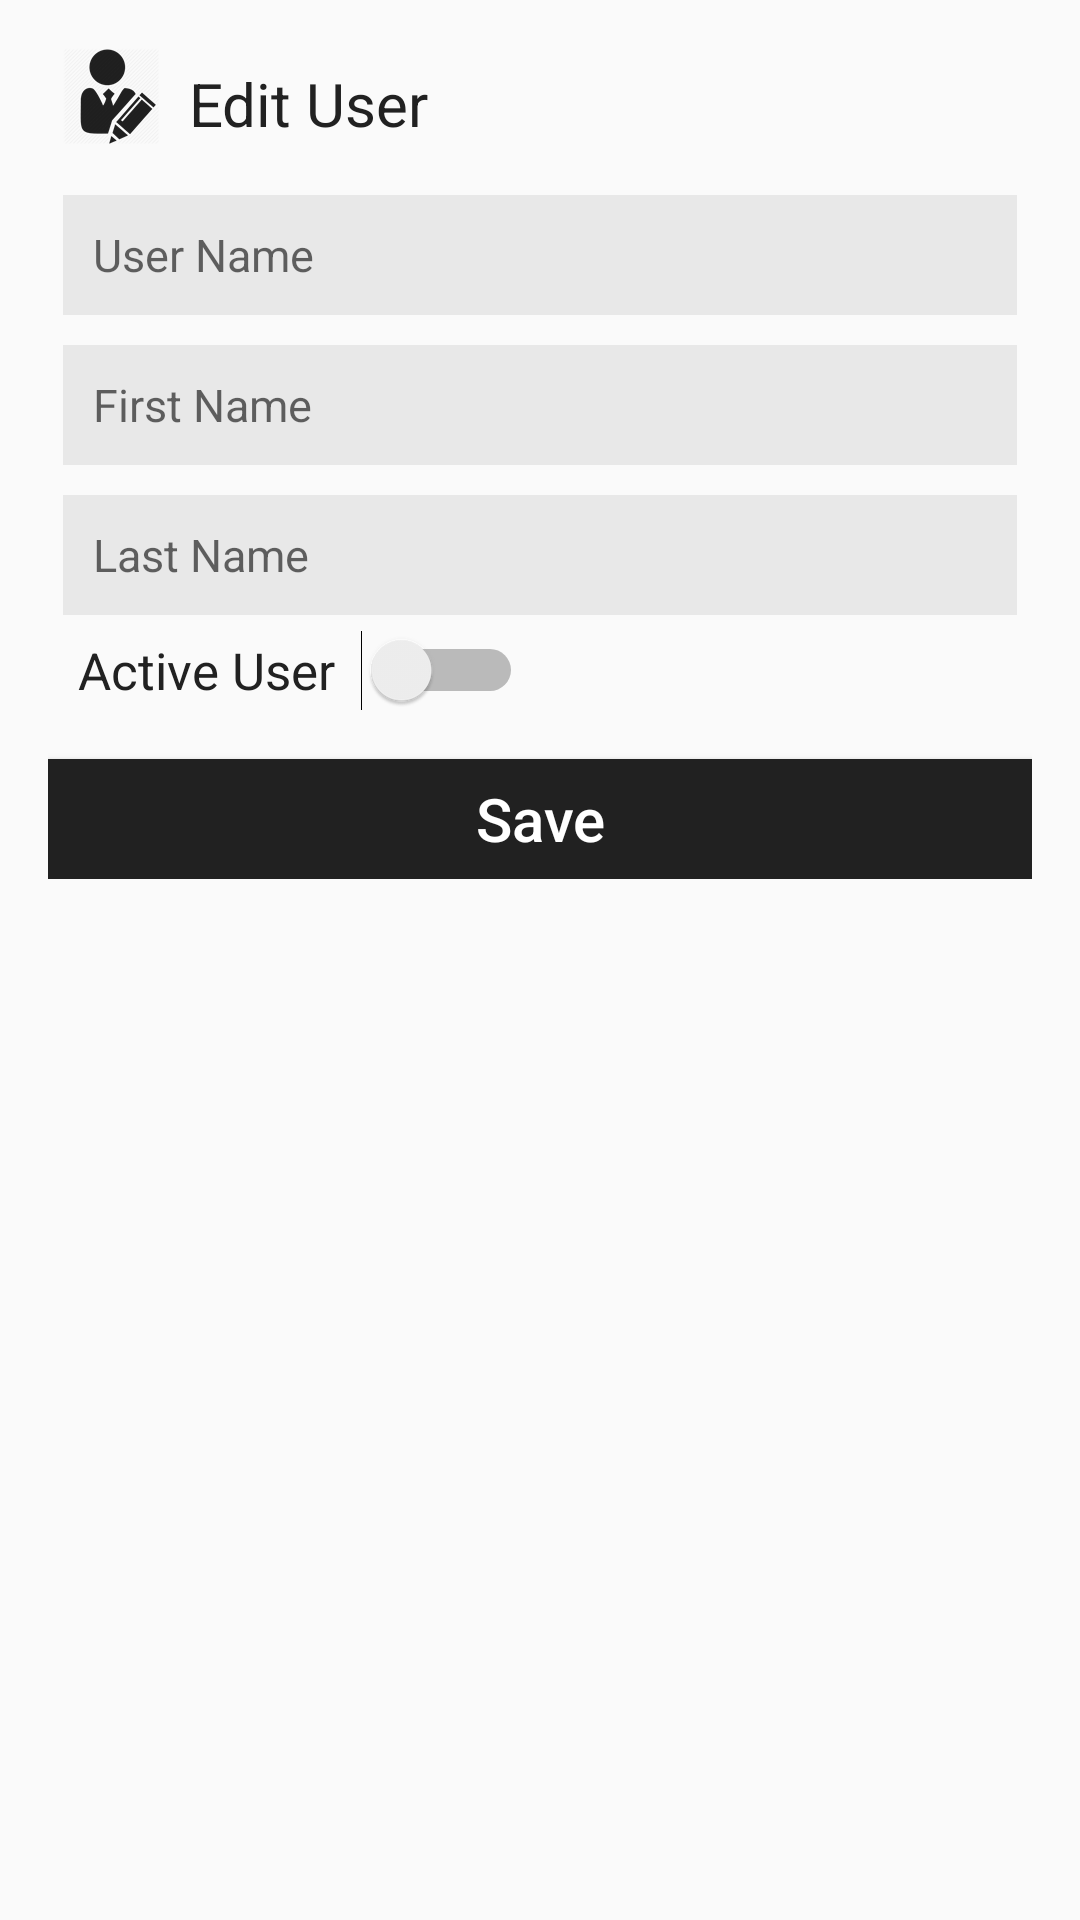

Here is an Android app screen rendered from its layout file. Give the layout XML and the strings, colors and styles it references.
<!-- AndroidManifest.xml: application theme AppTheme -->
<!-- res/layout/activity_edit_user.xml -->
<LinearLayout xmlns:android="http://schemas.android.com/apk/res/android"
  xmlns:tools="http://schemas.android.com/tools"
  xmlns:app="http://schemas.android.com/apk/res-auto"
  android:layout_width="match_parent"
  android:layout_height="match_parent"
  android:gravity="center_horizontal"
  android:orientation="vertical"
  android:paddingBottom="@dimen/activity_vertical_margin"
  android:paddingLeft="@dimen/activity_horizontal_margin"
  android:paddingRight="@dimen/activity_horizontal_margin"
  android:paddingTop="@dimen/activity_vertical_margin"
  tools:context="onemessagecompany.onemessage.Admin.EditUserActivity">



  <ScrollView
      android:id="@+id/login_form"
      android:layout_width="match_parent"
      android:layout_height="match_parent"
      android:focusableInTouchMode="true">

    <LinearLayout
        android:id="@+id/email_login_form"
        android:layout_width="match_parent"
        android:layout_height="wrap_content"
        android:orientation="vertical"
        android:weightSum="1">

      <LinearLayout
          android:layout_width="match_parent"
          android:layout_height="wrap_content">

        <ImageView
            android:layout_width="wrap_content"
            android:layout_height="wrap_content"
            android:paddingLeft="@dimen/pad_5dp"
            android:src="@drawable/om_edit_user" />

        <TextView
            android:id="@+id/textView"
            android:layout_width="wrap_content"
            android:layout_height="44dp"
            android:paddingLeft="@dimen/pad_10dp"
            android:paddingTop="@dimen/pad_5dp"
            android:text="@string/title_activity_edit_user_body"
            android:textColor="@color/colorMain"
            android:textSize="@dimen/pad_20dp" />

      </LinearLayout>


      <EditText
          android:id="@+id/edit_UserName"
          android:background="@color/gray_light"
          android:layout_gravity="left"
          android:textAlignment="gravity"
          android:layout_margin="@dimen/pad_5dp"
          android:paddingLeft="@dimen/pad_10dp"
          android:textSize="@dimen/pad_15dp"
          android:layout_width="match_parent"
          android:layout_height="40dp"
          android:layout_marginBottom="@dimen/pad_10dp"
          android:hint="@string/add_user_name"
          android:inputType="text"
          android:maxLines="1"
          android:singleLine="true" />


      <EditText
          android:id="@+id/edit_FirstName"
          android:background="@color/gray_light"
          android:layout_gravity="left"
          android:textAlignment="gravity"
          android:layout_margin="@dimen/pad_5dp"
          android:paddingLeft="@dimen/pad_10dp"
          android:textSize="@dimen/pad_15dp"
          android:layout_width="match_parent"
          android:layout_height="40dp"
          android:layout_marginBottom="@dimen/pad_10dp"
          android:layout_marginTop="@dimen/pad_5dp"
          android:hint="@string/add_first_name"
          android:inputType="text"
          android:maxLines="1"
          android:singleLine="true" />

      <EditText
          android:id="@+id/edit_LastName"
          android:background="@color/gray_light"
          android:layout_margin="@dimen/pad_5dp"
          android:layout_gravity="left"
          android:textAlignment="gravity"
          android:paddingLeft="@dimen/pad_10dp"
          android:textSize="@dimen/pad_15dp"
          android:layout_width="match_parent"
          android:layout_height="40dp"
          android:layout_marginBottom="@dimen/pad_10dp"
          android:layout_marginTop="@dimen/pad_5dp"
          android:hint="@string/add_last_name"
          android:inputType="text"
          android:maxLines="1"
          android:singleLine="true" />



      <Switch
          android:id="@+id/edit_switch"
          android:layout_width="wrap_content"
          android:layout_height="wrap_content"
          android:paddingLeft="@dimen/pad_5dp"
          android:text="Active User  "
          android:textSize="17dp"
          android:textColor="@color/colorMain"
          android:layout_marginLeft="@dimen/pad_5dp"/>


      <Button
          android:id="@+id/edit_button"
          android:textColor="@color/white"
          android:textAllCaps="false"
          android:textSize="@dimen/pad_20dp"
          android:layout_width="match_parent"
          android:layout_height="40dp"
          android:layout_marginTop="16dp"
          android:background="@color/colorMain"
          android:text="@string/edit_user_save" />

    </LinearLayout>
  </ScrollView>

</LinearLayout>
<!-- resources referenced by this layout -->
<resources>
  <color name="colorMain">#212121</color>
  <color name="gray_light">#e8e8e8</color>
  <color name="white">#ffffff</color>
  <dimen name="activity_horizontal_margin">16dp</dimen>
  <dimen name="activity_vertical_margin">16dp</dimen>
  <dimen name="pad_10dp">10dp</dimen>
  <dimen name="pad_15dp">15dp</dimen>
  <dimen name="pad_20dp">20dp</dimen>
  <dimen name="pad_5dp">5dp</dimen>
  <!-- drawable om_edit_user: png bitmap (drawable-hdpi, 1387 bytes) -->
  <string name="add_first_name">First Name</string>
  <string name="add_last_name">Last Name</string>
  <string name="add_user_name">User Name</string>
  <string name="edit_user_save">Save</string>
  <string name="title_activity_edit_user_body">Edit User</string>
  <style name="AppTheme" parent="Theme.AppCompat.Light.DarkActionBar">
          <item name="android:homeAsUpIndicator">@drawable/back_arrow</item>
      </style>
  <!-- drawable back_arrow: png bitmap (drawable-v21, 447 bytes) -->
</resources>
